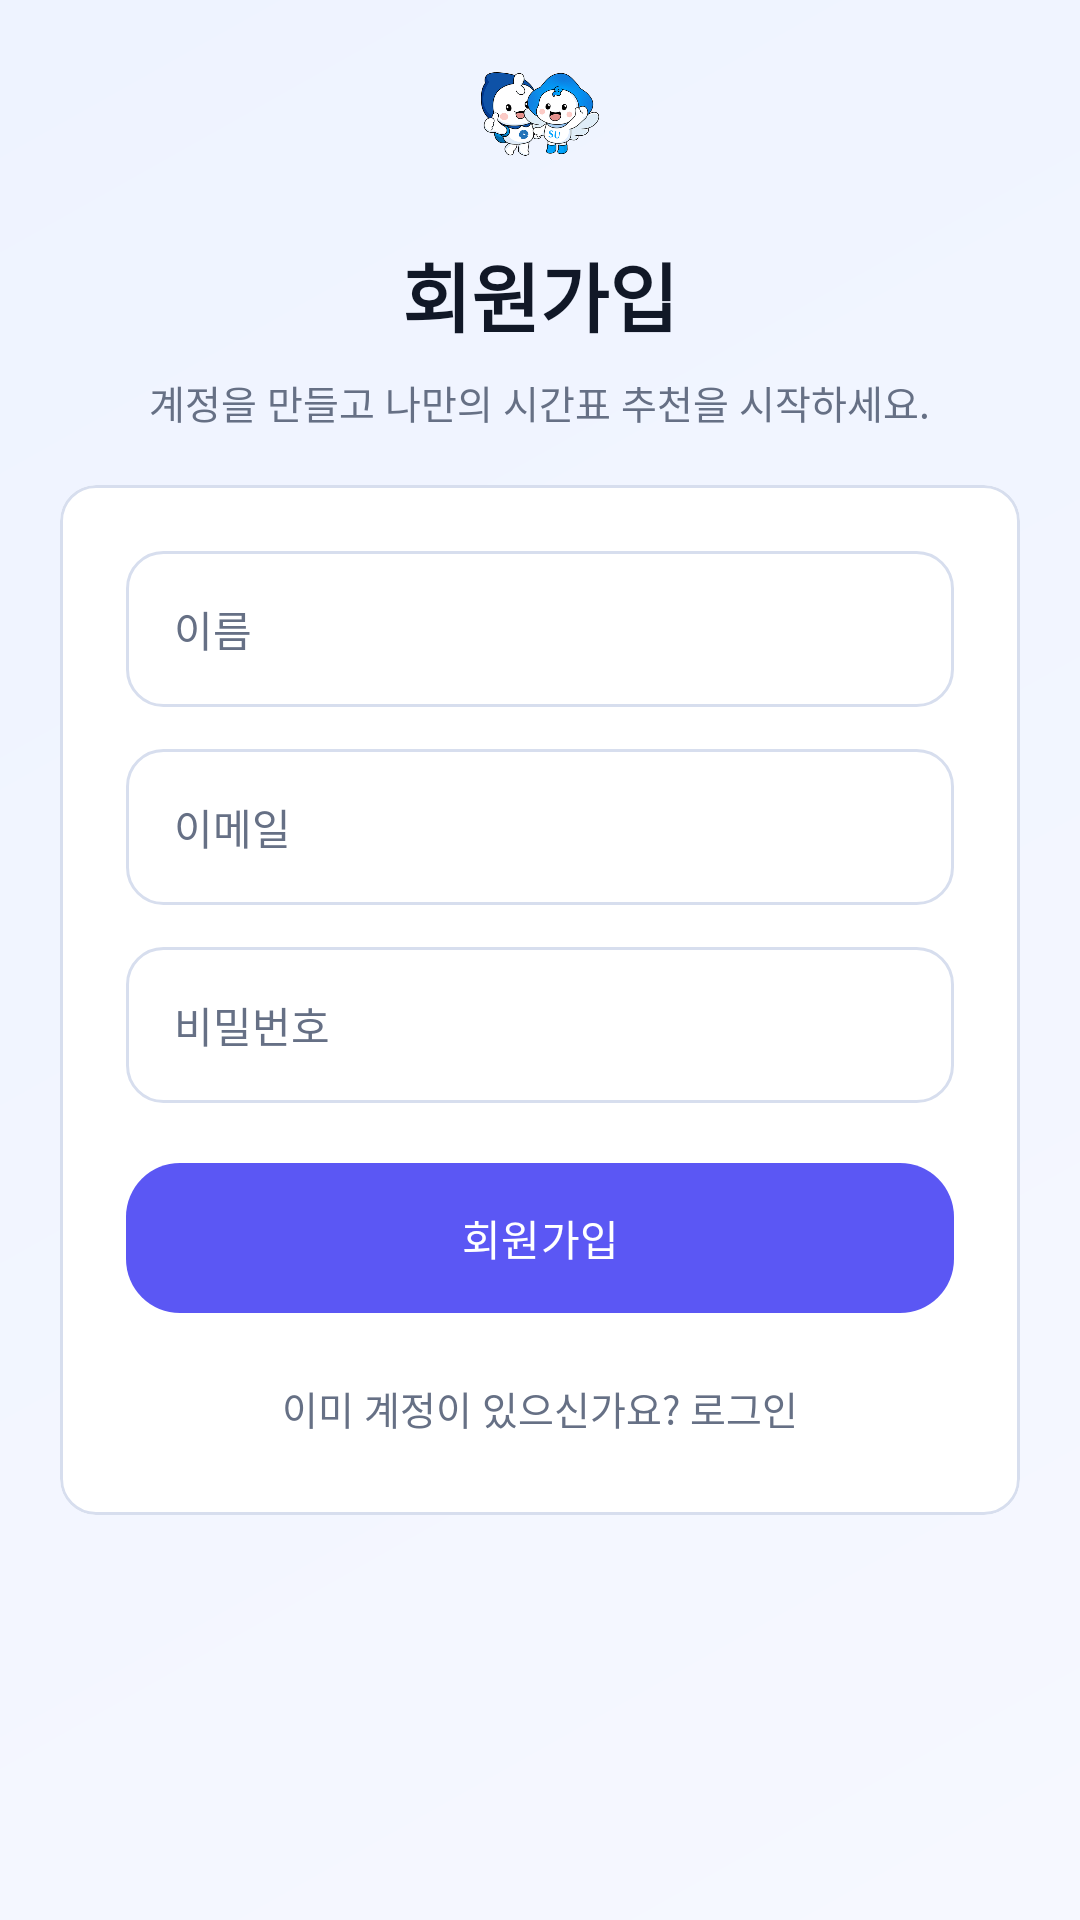

The Android layout XML behind this screen, and the referenced resources:
<!-- AndroidManifest.xml: application theme Theme.SmartTimetable -->
<!-- res/layout/activity_signup.xml -->
<?xml version="1.0" encoding="utf-8"?>
<ScrollView xmlns:android="http://schemas.android.com/apk/res/android"
    xmlns:app="http://schemas.android.com/apk/res-auto"
    android:layout_width="match_parent"
    android:layout_height="match_parent"
    android:background="@drawable/bg_screen_gradient"
    android:fillViewport="true">

    <LinearLayout
        android:layout_width="match_parent"
        android:layout_height="match_parent"
        android:gravity="center_horizontal"
        android:orientation="vertical"
        android:paddingStart="@dimen/smart_auth_screen_padding"
        android:paddingTop="@dimen/smart_signup_top_padding"
        android:paddingEnd="@dimen/smart_auth_screen_padding"
        android:paddingBottom="32dp">

        <FrameLayout
            android:layout_width="match_parent"
            android:layout_height="54dp">

            <ImageButton
                android:id="@+id/btn_back"
                android:layout_width="@dimen/smart_back_button_size"
                android:layout_height="@dimen/smart_back_button_size"
                android:layout_gravity="start|top"
                android:background="?attr/selectableItemBackgroundBorderless"
                android:contentDescription="@string/btn_back_description"
                android:padding="6dp"
                android:src="@drawable/ic_arrow_back"
                app:tint="@color/smart_text_secondary" />

            <ImageView
                android:layout_width="@dimen/smart_signup_logo_size"
                android:layout_height="@dimen/smart_signup_logo_size"
                android:layout_gravity="top|center_horizontal"
                android:contentDescription="@string/content_app_logo"
                android:scaleType="fitCenter"
                android:src="@drawable/splash_characters" />
        </FrameLayout>

        <TextView
            style="@style/Text.SmartTimetable.Title"
            android:layout_width="wrap_content"
            android:layout_height="wrap_content"
            android:layout_marginTop="16dp"
            android:text="@string/signup_title" />

        <TextView
            style="@style/Text.SmartTimetable.Subtitle"
            android:layout_width="wrap_content"
            android:layout_height="wrap_content"
            android:layout_marginTop="8dp"
            android:gravity="center"
            android:text="@string/signup_desc" />

        <com.google.android.material.card.MaterialCardView
            android:layout_width="match_parent"
            android:layout_height="wrap_content"
            android:layout_marginTop="18dp"
            app:cardBackgroundColor="@color/smart_surface_card"
            app:cardCornerRadius="@dimen/smart_auth_card_radius"
            app:cardElevation="0dp"
            app:strokeColor="@color/smart_border"
            app:strokeWidth="1dp">

            <LinearLayout
                android:layout_width="match_parent"
                android:layout_height="wrap_content"
                android:orientation="vertical"
                android:padding="@dimen/smart_auth_card_padding">

                <EditText
                    android:id="@+id/etName"
                    android:layout_width="match_parent"
                    android:layout_height="@dimen/smart_auth_input_height"
                    android:autofillHints="name"
                    android:background="@drawable/bg_smart_auth_input"
                    android:gravity="center_vertical"
                    android:hint="@string/hint_name"
                    android:includeFontPadding="false"
                    android:inputType="textPersonName"
                    android:paddingStart="16dp"
                    android:paddingEnd="16dp"
                    android:singleLine="true"
                    android:textColor="@color/smart_text_primary"
                    android:textColorHint="@color/smart_text_secondary"
                    android:textSize="14sp" />

                <EditText
                    android:id="@+id/etEmail"
                    android:layout_width="match_parent"
                    android:layout_height="@dimen/smart_auth_input_height"
                    android:layout_marginTop="14dp"
                    android:autofillHints="emailAddress"
                    android:background="@drawable/bg_smart_auth_input"
                    android:gravity="center_vertical"
                    android:hint="@string/hint_email"
                    android:includeFontPadding="false"
                    android:inputType="textEmailAddress"
                    android:paddingStart="16dp"
                    android:paddingEnd="16dp"
                    android:singleLine="true"
                    android:textColor="@color/smart_text_primary"
                    android:textColorHint="@color/smart_text_secondary"
                    android:textSize="14sp" />

                <EditText
                    android:id="@+id/etPassword"
                    android:layout_width="match_parent"
                    android:layout_height="@dimen/smart_auth_input_height"
                    android:layout_marginTop="14dp"
                    android:autofillHints="password"
                    android:background="@drawable/bg_smart_auth_input"
                    android:gravity="center_vertical"
                    android:hint="@string/hint_password"
                    android:includeFontPadding="false"
                    android:inputType="textPassword"
                    android:paddingStart="16dp"
                    android:paddingEnd="16dp"
                    android:singleLine="true"
                    android:textColor="@color/smart_text_primary"
                    android:textColorHint="@color/smart_text_secondary"
                    android:textSize="14sp" />

                <com.google.android.material.button.MaterialButton
                    android:id="@+id/btnSignup"
                    style="@style/Widget.SmartTimetable.Button.Primary"
                    android:layout_width="match_parent"
                    android:layout_height="@dimen/smart_auth_button_height"
                    android:layout_marginTop="20dp"
                    android:text="@string/btn_signup"
                    android:textSize="14sp" />

                <TextView
                    android:id="@+id/tvLoginPrompt"
                    android:layout_width="wrap_content"
                    android:layout_height="wrap_content"
                    android:layout_gravity="center_horizontal"
                    android:layout_marginTop="18dp"
                    android:background="?attr/selectableItemBackgroundBorderless"
                    android:clickable="true"
                    android:focusable="true"
                    android:padding="4dp"
                    android:text="@string/signup_login_prompt"
                    android:textColor="@color/smart_text_secondary"
                    android:textSize="13sp" />
            </LinearLayout>
        </com.google.android.material.card.MaterialCardView>
    </LinearLayout>
</ScrollView>
<!-- resources referenced by this layout -->
<resources>
  <color name="smart_border">#D7DEEE</color>
  <color name="smart_surface_card">#FFFFFF</color>
  <color name="smart_text_primary">#111827</color>
  <color name="smart_text_secondary">#667085</color>
  <dimen name="smart_auth_button_height">50dp</dimen>
  <dimen name="smart_auth_card_padding">22dp</dimen>
  <dimen name="smart_auth_card_radius">12dp</dimen>
  <dimen name="smart_auth_input_height">52dp</dimen>
  <dimen name="smart_auth_screen_padding">20dp</dimen>
  <dimen name="smart_back_button_size">36dp</dimen>
  <dimen name="smart_signup_logo_size">56dp</dimen>
  <dimen name="smart_signup_top_padding">10dp</dimen>
  <!-- drawable bg_screen_gradient (drawable) -->
  <?xml version="1.0" encoding="utf-8"?>
  <shape xmlns:android="http://schemas.android.com/apk/res/android">
      <gradient
          android:angle="315"
          android:endColor="@color/smart_background"
          android:startColor="@color/smart_background_alt" />
  </shape>
  <!-- drawable bg_smart_auth_input (drawable) -->
  <?xml version="1.0" encoding="utf-8"?>
  <shape xmlns:android="http://schemas.android.com/apk/res/android">
      <solid android:color="@color/smart_input_background" />
      <stroke
          android:width="1dp"
          android:color="@color/smart_border" />
      <corners android:radius="@dimen/smart_radius_input" />
  </shape>
  <string name="btn_back_description">뒤로가기</string>
  <string name="btn_signup">회원가입</string>
  <string name="content_app_logo">Smart Timetable 로고</string>
  <string name="hint_email">이메일</string>
  <string name="hint_name">이름</string>
  <string name="hint_password">비밀번호</string>
  <string name="signup_desc">계정을 만들고 나만의 시간표 추천을 시작하세요.</string>
  <string name="signup_login_prompt">이미 계정이 있으신가요? 로그인</string>
  <string name="signup_title">회원가입</string>
  <style name="Text.SmartTimetable.Subtitle" parent="@android:style/TextAppearance">
          <item name="android:textColor">@color/smart_text_secondary</item>
          <item name="android:textSize">13sp</item>
          <item name="android:lineSpacingExtra">2dp</item>
      </style>
  <style name="Text.SmartTimetable.Title" parent="@android:style/TextAppearance">
          <item name="android:textColor">@color/smart_text_primary</item>
          <item name="android:textSize">25sp</item>
          <item name="android:textStyle">bold</item>
          <item name="android:fontFamily">sans-serif-medium</item>
      </style>
  <style name="Widget.SmartTimetable.Button.Primary" parent="Widget.Material3.Button">
          <item name="backgroundTint">@color/smart_primary</item>
          <item name="android:textColor">@color/smart_on_primary</item>
          <item name="cornerRadius">@dimen/smart_auth_button_radius</item>
          <item name="android:minHeight">@dimen/smart_button_height</item>
          <item name="android:fontFamily">sans-serif-medium</item>
          <item name="android:textAllCaps">false</item>
          <item name="android:insetTop">0dp</item>
          <item name="android:insetBottom">0dp</item>
      </style>
  <style name="Theme.SmartTimetable" parent="Base.Theme.SmartTimetable" />
  <color name="smart_background">#F6F8FF</color>
  <color name="smart_background_alt">#EEF3FF</color>
  <color name="smart_input_background">#CCCCCC</color>
  <dimen name="smart_radius_input">12dp</dimen>
  <color name="smart_primary">#5B57F4</color>
  <color name="smart_on_primary">#FFFFFFFF</color>
  <dimen name="smart_auth_button_radius">18dp</dimen>
  <dimen name="smart_button_height">46dp</dimen>
  <color name="smart_primary_container">#ECEBFF</color>
  <color name="smart_on_primary_container">#201A63</color>
  <color name="smart_secondary">#0EA5E9</color>
  <color name="smart_accent">#7C3AED</color>
  <color name="smart_surface_variant">#E7ECF7</color>
</resources>
